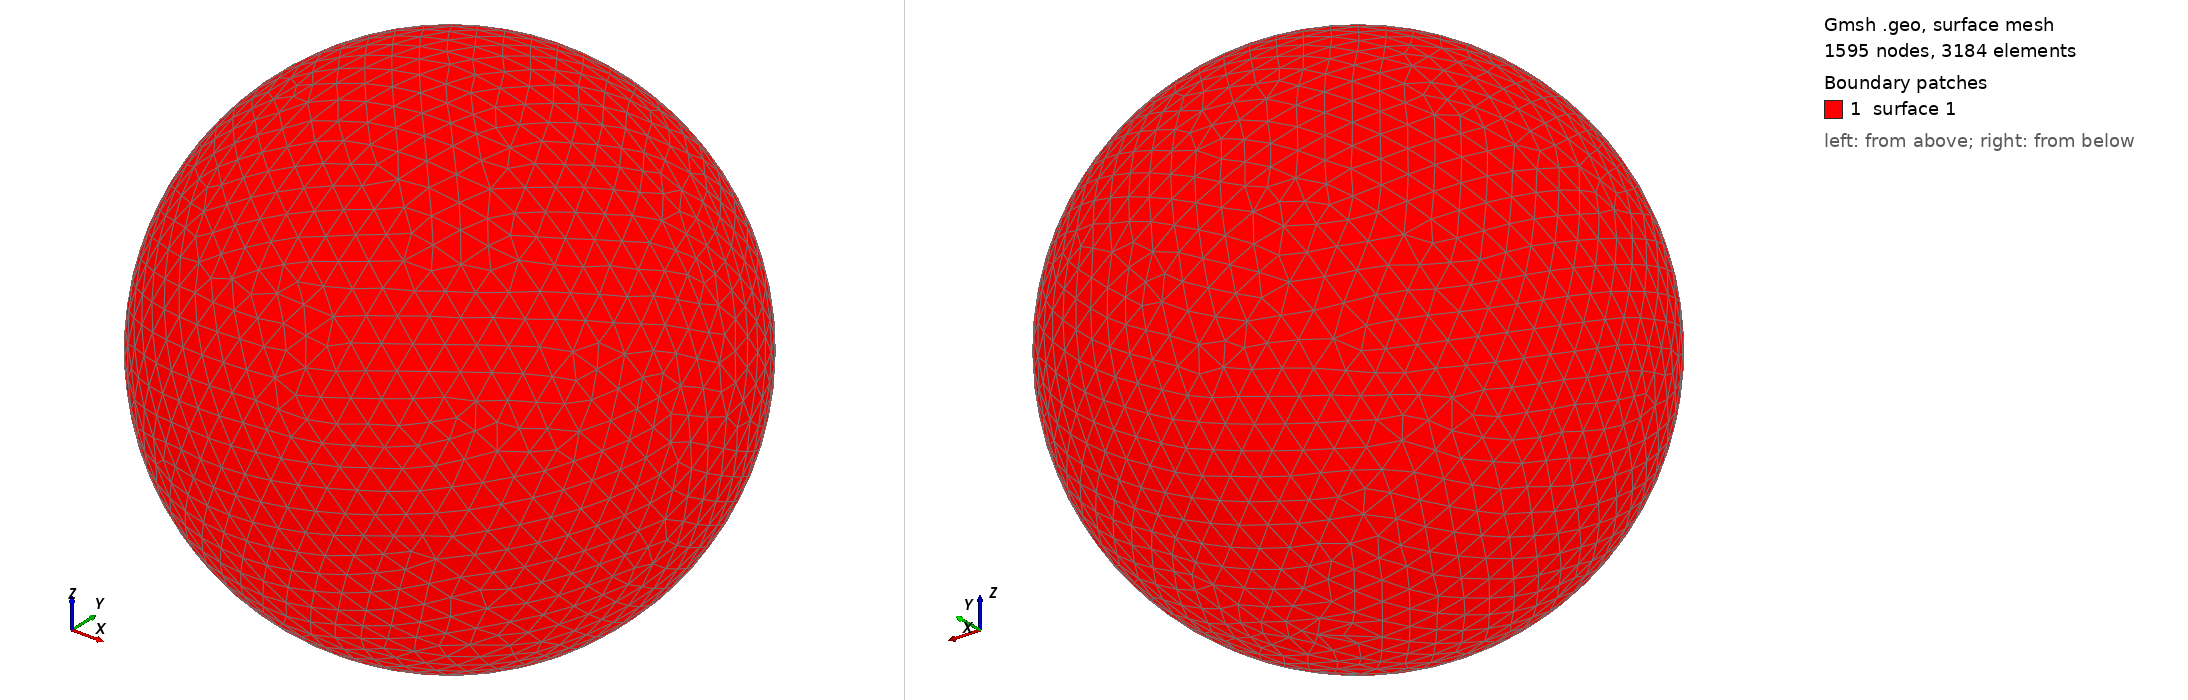

Gmsh geometry script, surface-meshed: 1595 nodes, 3184 surface elements. Boundary patches (legend numbers): 1 surface 1. Left view from above one corner, right view from below the opposite corner. The script declares no physical surfaces, so the legend lists its geometric surfaces. The drawing asked Gmsh for element sizes between 1% and 20% of the model's largest extent; the script's own settings can give other sizes.

=== shot2126.geo (drawn) ===
SetFactory("OpenCASCADE");
Point(1) = {0,0,0,0};
Sphere(1) = {0,0,0,0.21250000};
MeshSize{ PointsOf{ Surface{:}; } } = 0.021250000;
Mesh.ElementOrder=1;
Mesh.Format=39;
